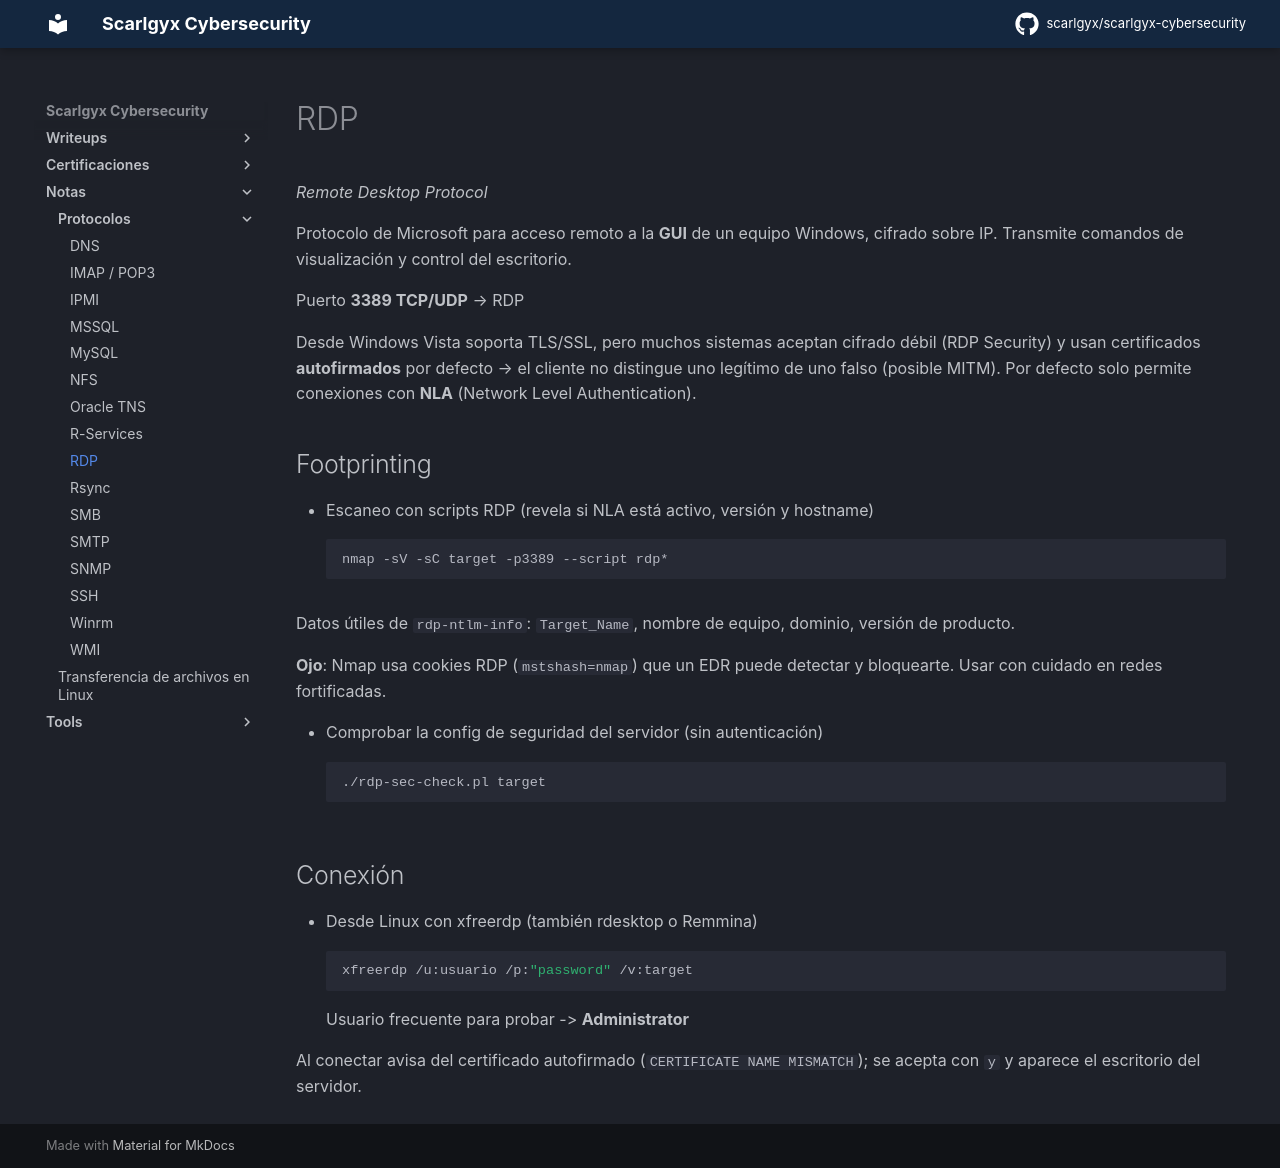

repository: scarlgyx/scarlgyx-cybersecurity · page: notes/protocolos/rdp/index.html · generator: mkdocs

# RDP

*Remote Desktop Protocol*

Protocolo de Microsoft para acceso remoto a la **GUI** de un equipo Windows, cifrado sobre IP. Transmite comandos de visualización y control del escritorio.

Puerto **3389 TCP/UDP** → RDP

Desde Windows Vista soporta TLS/SSL, pero muchos sistemas aceptan cifrado débil (RDP Security) y usan certificados **autofirmados** por defecto → el cliente no distingue uno legítimo de uno falso (posible MITM). Por defecto solo permite conexiones con **NLA** (Network Level Authentication).

## Footprinting

* Escaneo con scripts RDP (revela si NLA está activo, versión y hostname)
```bash
nmap -sV -sC target -p3389 --script rdp*
```

Datos útiles de `rdp-ntlm-info`: `Target_Name`, nombre de equipo, dominio, versión de producto.

**Ojo**: Nmap usa cookies RDP (`mstshash=nmap`) que un EDR puede detectar y bloquearte. Usar con cuidado en redes fortificadas.

* Comprobar la config de seguridad del servidor (sin autenticación)
```bash
./rdp-sec-check.pl target
```

## Conexión

* Desde Linux con xfreerdp (también rdesktop o Remmina)
```bash
xfreerdp /u:usuario /p:"password" /v:target
```
Usuario frecuente para probar -> **Administrator**

Al conectar avisa del certificado autofirmado (`CERTIFICATE NAME MISMATCH`); se acepta con `y` y aparece el escritorio del servidor.
